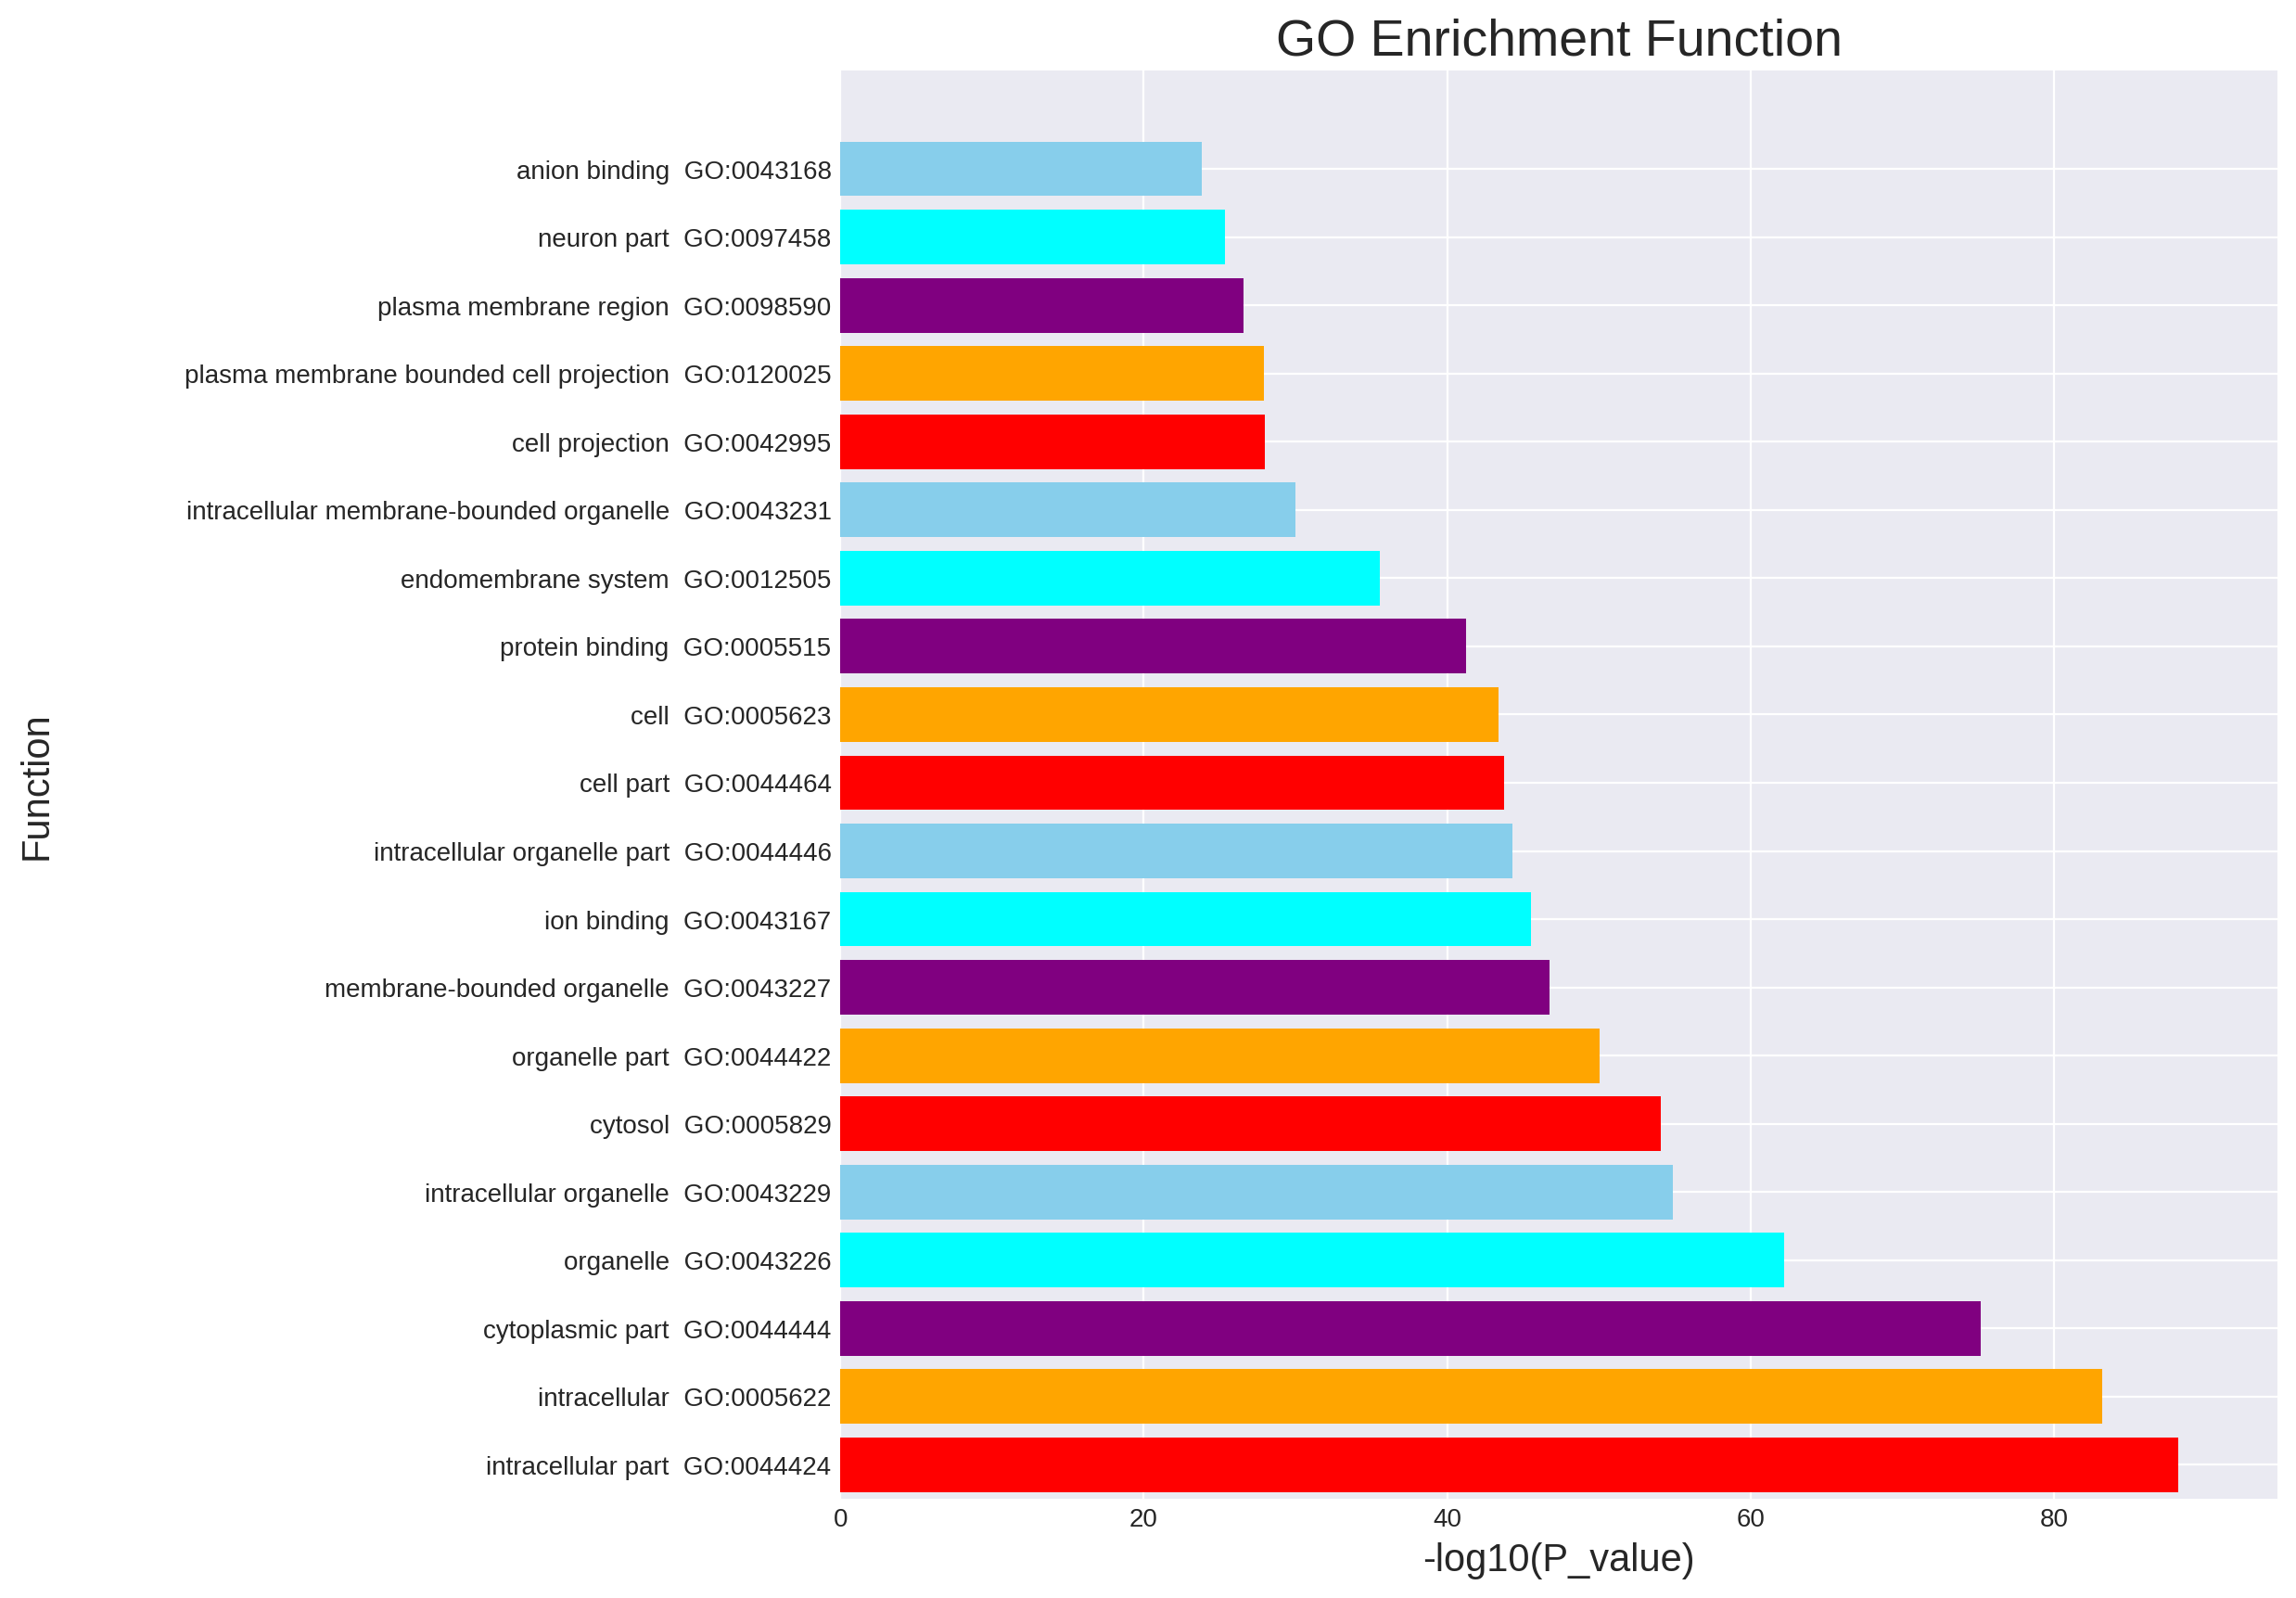

Values plotted in this chart, from the file beside it:
source, native, name, p_value, significant, description, term_size, query_size, intersection_size, effective_domain_size, precision, recall, query, parents
GO:CC, GO:0005737, cytoplasm, 5.897746442141126e-91, True, "All of the contents of a cell excluding…, 11620, 15989, 10357, 18842, 0.6478, 0.8913, query_1, ['GO:0044424']
GO:CC, GO:0044424, intracellular part, 6.087286289934168e-89, True, "Any constituent part of the living cont…, 14552, 15989, 12787, 18842, 0.7997, 0.8787, query_1, ['GO:0044464', 'GO:0005622']
GO:CC, GO:0005622, intracellular, 6.746285952146819e-84, True, "The living contents of a cell; the matt…, 14596, 15989, 12810, 18842, 0.8012, 0.8776, query_1, ['GO:0044464']
GO:CC, GO:0044444, cytoplasmic part, 6.42064491870259e-76, True, "Any constituent part of the cytoplasm, …, 9760, 15989, 8740, 18842, 0.5466, 0.8955, query_1, ['GO:0044424', 'GO:0005737']
GO:CC, GO:0043226, organelle, 5.90103061679365e-63, True, "Organized structure of distinctive morp…, 13667, 15989, 11984, 18842, 0.7495, 0.8769, query_1, ['GO:0005575']
GO:CC, GO:0043229, intracellular organelle, 1.3469347020742983e-55, True, "Organized structure of distinctive morp…, 12818, 15989, 11253, 18842, 0.7038, 0.8779, query_1, ['GO:0043226', 'GO:0044424']
GO:CC, GO:0005829, cytosol, 7.99419917973241e-55, True, "The part of the cytoplasm that does not…, 5086, 15989, 4647, 18842, 0.2906, 0.9137, query_1, ['GO:0044444']
GO:CC, GO:0044422, organelle part, 9.326018348181652e-51, True, "Any constituent part of an organelle, a…, 10009, 15989, 8869, 18842, 0.5547, 0.8861, query_1, ['GO:0005575', 'GO:0043226']
GO:CC, GO:0043227, membrane-bounded organelle, 1.9038953295199751e-47, True, "Organized structure of distinctive morp…, 12536, 15989, 10988, 18842, 0.6872, 0.8765, query_1, ['GO:0043226']
GO:MF, GO:0043167, ion binding, 3.2082849627669807e-46, True, "Interacting selectively and non-covalen…, 6276, 15568, 5713, 18098, 0.367, 0.9103, query_1, ['GO:0005488']
GO:CC, GO:0044446, intracellular organelle part, 5.192984692853969e-45, True, "A constituent part of an intracellular …, 9699, 15989, 8584, 18842, 0.5369, 0.885, query_1, ['GO:0043229', 'GO:0044424', 'GO:0044422…
GO:CC, GO:0044464, cell part, 1.717468770888551e-44, True, "Any constituent part of a cell, the bas…, 17004, 15989, 14655, 18842, 0.9166, 0.8619, query_1, ['GO:0005575', 'GO:0005623']
GO:CC, GO:0005623, cell, 3.8797347419839114e-44, True, "The basic structural and functional uni…, 17069, 15989, 14706, 18842, 0.9198, 0.8616, query_1, ['GO:0005575']
GO:MF, GO:0005515, protein binding, 5.724176692950954e-42, True, "Interacting selectively and non-covalen…, 12715, 15568, 11242, 18098, 0.7221, 0.8842, query_1, ['GO:0005488']
GO:CC, GO:0012505, endomembrane system, 2.735024976387741e-36, True, "A collection of membranous structures i…, 4490, 15989, 4070, 18842, 0.2546, 0.9065, query_1, ['GO:0044464']
GO:CC, GO:0043231, intracellular membrane-bounded organelle, 9.790614525163244e-31, True, "Organized structure of distinctive morp…, 11036, 15989, 9656, 18842, 0.6039, 0.875, query_1, ['GO:0043229', 'GO:0043227']
GO:CC, GO:0042995, cell projection, 1.0664280961890894e-28, True, "A prolongation or process extending fro…, 2216, 15989, 2050, 18842, 0.1282, 0.9251, query_1, ['GO:0044464']
GO:CC, GO:0120025, plasma membrane bounded cell projection, 1.2169930749546406e-28, True, "A prolongation or process extending fro…, 2144, 15989, 1986, 18842, 0.1242, 0.9263, query_1, ['GO:0042995']
GO:CC, GO:0098590, plasma membrane region, 2.577495177621009e-27, True, "A membrane that is a (regional) part of…, 1197, 15989, 1136, 18842, 0.07105, 0.949, query_1, ['GO:0044459', 'GO:0016020']
GO:CC, GO:0097458, neuron part, 4.3802908717487533e-26, True, "Any constituent part of a neuron, the b…, 1771, 15989, 1648, 18842, 0.1031, 0.9305, query_1, ['GO:0044464']
GO:MF, GO:0043168, anion binding, 1.405747429923981e-24, True, "Interacting selectively and non-covalen…, 2820, 15568, 2596, 18098, 0.1668, 0.9206, query_1, ['GO:0043167']
GO:CC, GO:0097708, intracellular vesicle, 2.9707592779678543e-24, True, "Any vesicle that is part of the intrace…, 2349, 15989, 2155, 18842, 0.1348, 0.9174, query_1, ['GO:0043229', 'GO:0031982']
GO:CC, GO:0031410, cytoplasmic vesicle, 3.89169830245764e-24, True, "A vesicle found in the cytoplasm of a c…, 2346, 15989, 2152, 18842, 0.1346, 0.9173, query_1, ['GO:0044444', 'GO:0097708']
GO:BP, GO:0048856, anatomical structure development, 3.898351935772457e-24, True, "The biological process whose specific o…, 6028, 15193, 5368, 17847, 0.3533, 0.8905, query_1, ['GO:0032502']
GO:BP, GO:0007399, nervous system development, 5.25275621747659e-24, True, "The process whose specific outcome is t…, 2400, 15193, 2206, 17847, 0.1452, 0.9192, query_1, ['GO:0048731']
GO:MF, GO:0043169, cation binding, 7.552359322384337e-24, True, "Interacting selectively and non-covalen…, 4308, 15568, 3907, 18098, 0.251, 0.9069, query_1, ['GO:0043167']
GO:MF, GO:0046872, metal ion binding, 9.583029839957351e-24, True, "Interacting selectively and non-covalen…, 4214, 15568, 3824, 18098, 0.2456, 0.9075, query_1, ['GO:0043169']
GO:BP, GO:0032502, developmental process, 1.0819176974683731e-22, True, "A biological process whose specific out…, 6449, 15193, 5724, 17847, 0.3768, 0.8876, query_1, ['GO:0008150']
GO:BP, GO:0032989, cellular component morphogenesis, 1.9694825020724563e-21, True, "The process in which cellular structure…, 1156, 15193, 1091, 17847, 0.07181, 0.9438, query_1, ['GO:0009653', 'GO:0016043', 'GO:0048869…
GO:CC, GO:0005856, cytoskeleton, 2.8155006943549532e-21, True, "Any of the various filamentous elements…, 2221, 15989, 2033, 18842, 0.1271, 0.9154, query_1, ['GO:0043232']
GO:CC, GO:0045202, synapse, 2.84421085538402e-21, True, "The junction between a nerve fiber of o…, 1206, 15989, 1132, 18842, 0.0708, 0.9386, query_1, ['GO:0005575']
GO:CC, GO:0030054, cell junction, 7.132818067032005e-21, True, "A cellular component that forms a speci…, 1312, 15989, 1226, 18842, 0.07668, 0.9345, query_1, ['GO:0005575']
GO:CC, GO:0031090, organelle membrane, 2.183477757251494e-20, True, "A membrane that is one of the two lipid…, 3500, 15989, 3149, 18842, 0.1969, 0.8997, query_1, ['GO:0016020', 'GO:0043227', 'GO:0044422…
GO:BP, GO:0065008, regulation of biological quality, 2.581063021780057e-20, True, "Any process that modulates a qualitativ…, 4103, 15193, 3684, 17847, 0.2425, 0.8979, query_1, ['GO:0065007']
GO:BP, GO:0032501, multicellular organismal process, 2.6125415197475195e-20, True, "Any biological process, occurring at th…, 7775, 15193, 6850, 17847, 0.4509, 0.881, query_1, ['GO:0008150']
GO:CC, GO:0044463, cell projection part, 2.526274978589962e-19, True, "Any constituent part of a cell projecti…, 1488, 15989, 1379, 18842, 0.08625, 0.9267, query_1, ['GO:0044464', 'GO:0042995']
GO:CC, GO:0120038, plasma membrane bounded cell projection …, 2.526274978589962e-19, True, "Any constituent part of a plasma membra…, 1488, 15989, 1379, 18842, 0.08625, 0.9267, query_1, ['GO:0120025', 'GO:0044463']
GO:BP, GO:0000902, cell morphogenesis, 2.9323757418680735e-19, True, "The developmental process in which the …, 1050, 15193, 991, 17847, 0.06523, 0.9438, query_1, ['GO:0032989']
GO:BP, GO:0007275, multicellular organism development, 4.317547058669726e-19, True, "The biological process whose specific o…, 5532, 15193, 4916, 17847, 0.3236, 0.8886, query_1, ['GO:0032501', 'GO:0048856']
GO:BP, GO:0071840, cellular component organization or bioge…, 5.794259735794322e-19, True, "A process that results in the biosynthe…, 6636, 15193, 5866, 17847, 0.3861, 0.884, query_1, ['GO:0008150']
GO:BP, GO:0051128, regulation of cellular component organiz…, 1.4041003088820973e-18, True, "Any process that modulates the frequenc…, 2488, 15193, 2266, 17847, 0.1491, 0.9108, query_1, ['GO:0050794', 'GO:0016043']
GO:MF, GO:0036094, small molecule binding, 1.5192361304000648e-18, True, "Interacting selectively and non-covalen…, 2553, 15568, 2339, 18098, 0.1502, 0.9162, query_1, ['GO:0005488']
GO:CC, GO:0098805, whole membrane, 1.9673447891820067e-18, True, "Any lipid bilayer that completely enclo…, 1678, 15989, 1545, 18842, 0.09663, 0.9207, query_1, ['GO:0016020']
GO:BP, GO:0016043, cellular component organization, 2.7210502679033447e-18, True, "A process that results in the assembly,…, 6454, 15193, 5706, 17847, 0.3756, 0.8841, query_1, ['GO:0009987', 'GO:0071840']
GO:BP, GO:0048468, cell development, 2.7650946853400975e-18, True, "The process whose specific outcome is t…, 2196, 15193, 2008, 17847, 0.1322, 0.9144, query_1, ['GO:0048869', 'GO:0048856', 'GO:0030154…
GO:CC, GO:0043005, neuron projection, 2.954576404186181e-18, True, "A prolongation or process extending fro…, 1336, 15989, 1241, 18842, 0.07762, 0.9289, query_1, ['GO:0120025', 'GO:0097458']
GO:MF, GO:1901265, nucleoside phosphate binding, 3.020677683524436e-18, True, "Interacting selectively and non-covalen…, 2161, 15568, 1990, 18098, 0.1278, 0.9209, query_1, ['GO:0097159', 'GO:1901363']
GO:MF, GO:0000166, nucleotide binding, 3.2666831453787813e-18, True, "Interacting selectively and non-covalen…, 2160, 15568, 1989, 18098, 0.1278, 0.9208, query_1, ['GO:1901265', 'GO:0036094']
GO:CC, GO:0098588, bounding membrane of organelle, 3.3293031456503015e-18, True, "The lipid bilayer that forms the outer-…, 2071, 15989, 1891, 18842, 0.1183, 0.9131, query_1, ['GO:0031090']
GO:BP, GO:0009987, cellular process, 5.084598527075603e-18, True, "Any process that is carried out at the …, 16113, 15193, 13856, 17847, 0.912, 0.8599, query_1, ['GO:0008150']
GO:CC, GO:0031226, intrinsic component of plasma membrane, 5.603660250181688e-18, True, "The component of the plasma membrane co…, 1744, 15989, 1602, 18842, 0.1002, 0.9186, query_1, ['GO:0044459', 'GO:0031224']
GO:CC, GO:0031982, vesicle, 6.1340914315125506e-18, True, "Any small, fluid-filled, spherical orga…, 3891, 15989, 3478, 18842, 0.2175, 0.8939, query_1, ['GO:0043227']
GO:CC, GO:0031974, membrane-enclosed lumen, 2.8158595364174276e-17, True, "The enclosed volume within a sealed mem…, 5664, 15989, 5005, 18842, 0.313, 0.8837, query_1, ['GO:0005575']
GO:CC, GO:0043233, organelle lumen, 2.8158595364174276e-17, True, "The internal volume enclosed by the mem…, 5664, 15989, 5005, 18842, 0.313, 0.8837, query_1, ['GO:0031974', 'GO:0044422']
GO:CC, GO:0070013, intracellular organelle lumen, 2.8158595364174276e-17, True, "An organelle lumen that is part of an i…, 5664, 15989, 5005, 18842, 0.313, 0.8837, query_1, ['GO:0043229', 'GO:0043233', 'GO:0044424…
GO:MF, GO:0032559, adenyl ribonucleotide binding, 3.33324421716289e-17, True, "Interacting selectively and non-covalen…, 1556, 15568, 1447, 18098, 0.09295, 0.9299, query_1, ['GO:0032555', 'GO:0030554']
GO:CC, GO:0044456, synapse part, 4.403140340342441e-17, True, "Any constituent part of a synapse, the …, 971, 15989, 912, 18842, 0.05704, 0.9392, query_1, ['GO:0005575', 'GO:0045202']
GO:MF, GO:0030554, adenyl nucleotide binding, 6.691396368960022e-17, True, "Interacting selectively and non-covalen…, 1567, 15568, 1456, 18098, 0.09353, 0.9292, query_1, ['GO:0017076']
GO:MF, GO:0019899, enzyme binding, 6.791055414112128e-17, True, "Interacting selectively and non-covalen…, 2228, 15568, 2045, 18098, 0.1314, 0.9179, query_1, ['GO:0005515']
GO:MF, GO:0005524, ATP binding, 7.890482826469197e-17, True, "Interacting selectively and non-covalen…, 1498, 15568, 1394, 18098, 0.08954, 0.9306, query_1, ['GO:0008144', 'GO:0032559', 'GO:0035639…
... 585 more rows
